Run: headless pygame with SDL's dummy video driver; simulated clock (each Clock.tick advances the game by its frame time, no real sleeping); random seed 0; keys injected as events and as key.get_pressed() state; mouse plan: one left click at the window centre at the start of phase 2, then a move to the lower-right quarter at the start of phase 3.
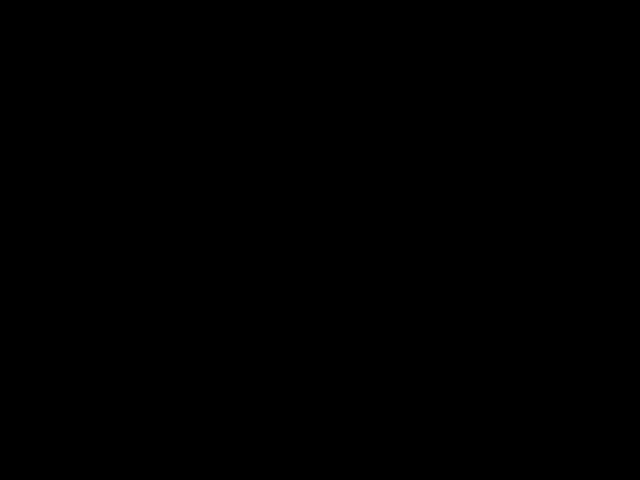
Frame 1 of 4 · flips 1–60 · no input
Frame 2 of 4 · flips 61–180 · clicked the window centre · tapped SPACE, RETURN · held RIGHT (→), D · screen unchanged from frame 1, image omitted
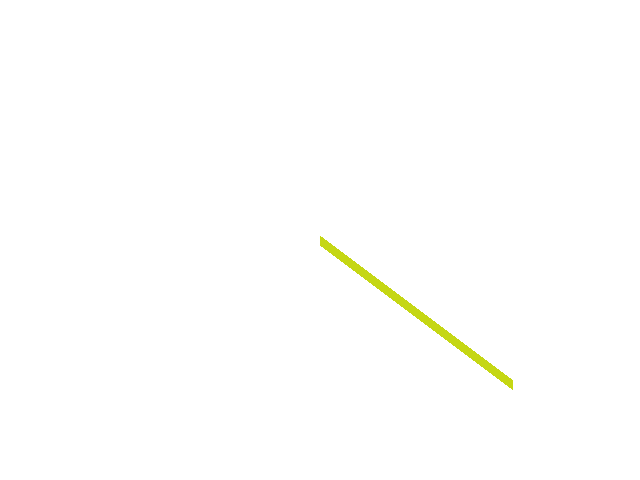
Frame 3 of 4 · flips 181–300 · moved the mouse to the lower-right quarter · held DOWN (↓), S
Frame 4 of 4 · flips 301–420 · held LEFT (←), A, UP (↑), W · screen unchanged from frame 3, image omitted

The pygame program that drew these frames:

import pygame
from pygame.locals import *
from sys import exit
from random import randint
def main():
    pygame.init()
    screen=pygame.display.set_mode((640,480))
    points=[]
    clock=pygame.time.Clock()
    while 1:
        clock.tick(30)
        for event in pygame.event.get():
            if event.type==QUIT:
                pygame.quit()
                exit()
            if event.type==MOUSEMOTION:
                points.append(event.pos)
                if len(points)>=2:
                    screen.fill((255,255,255))
                    pygame.draw.lines(screen,(randint(0,255),randint(0,255),randint(0,255)),False,points,10)
                if len(points)>10:
                    del points[0]
        pygame.display.flip()

if __name__=='__main__':
    main()
        
